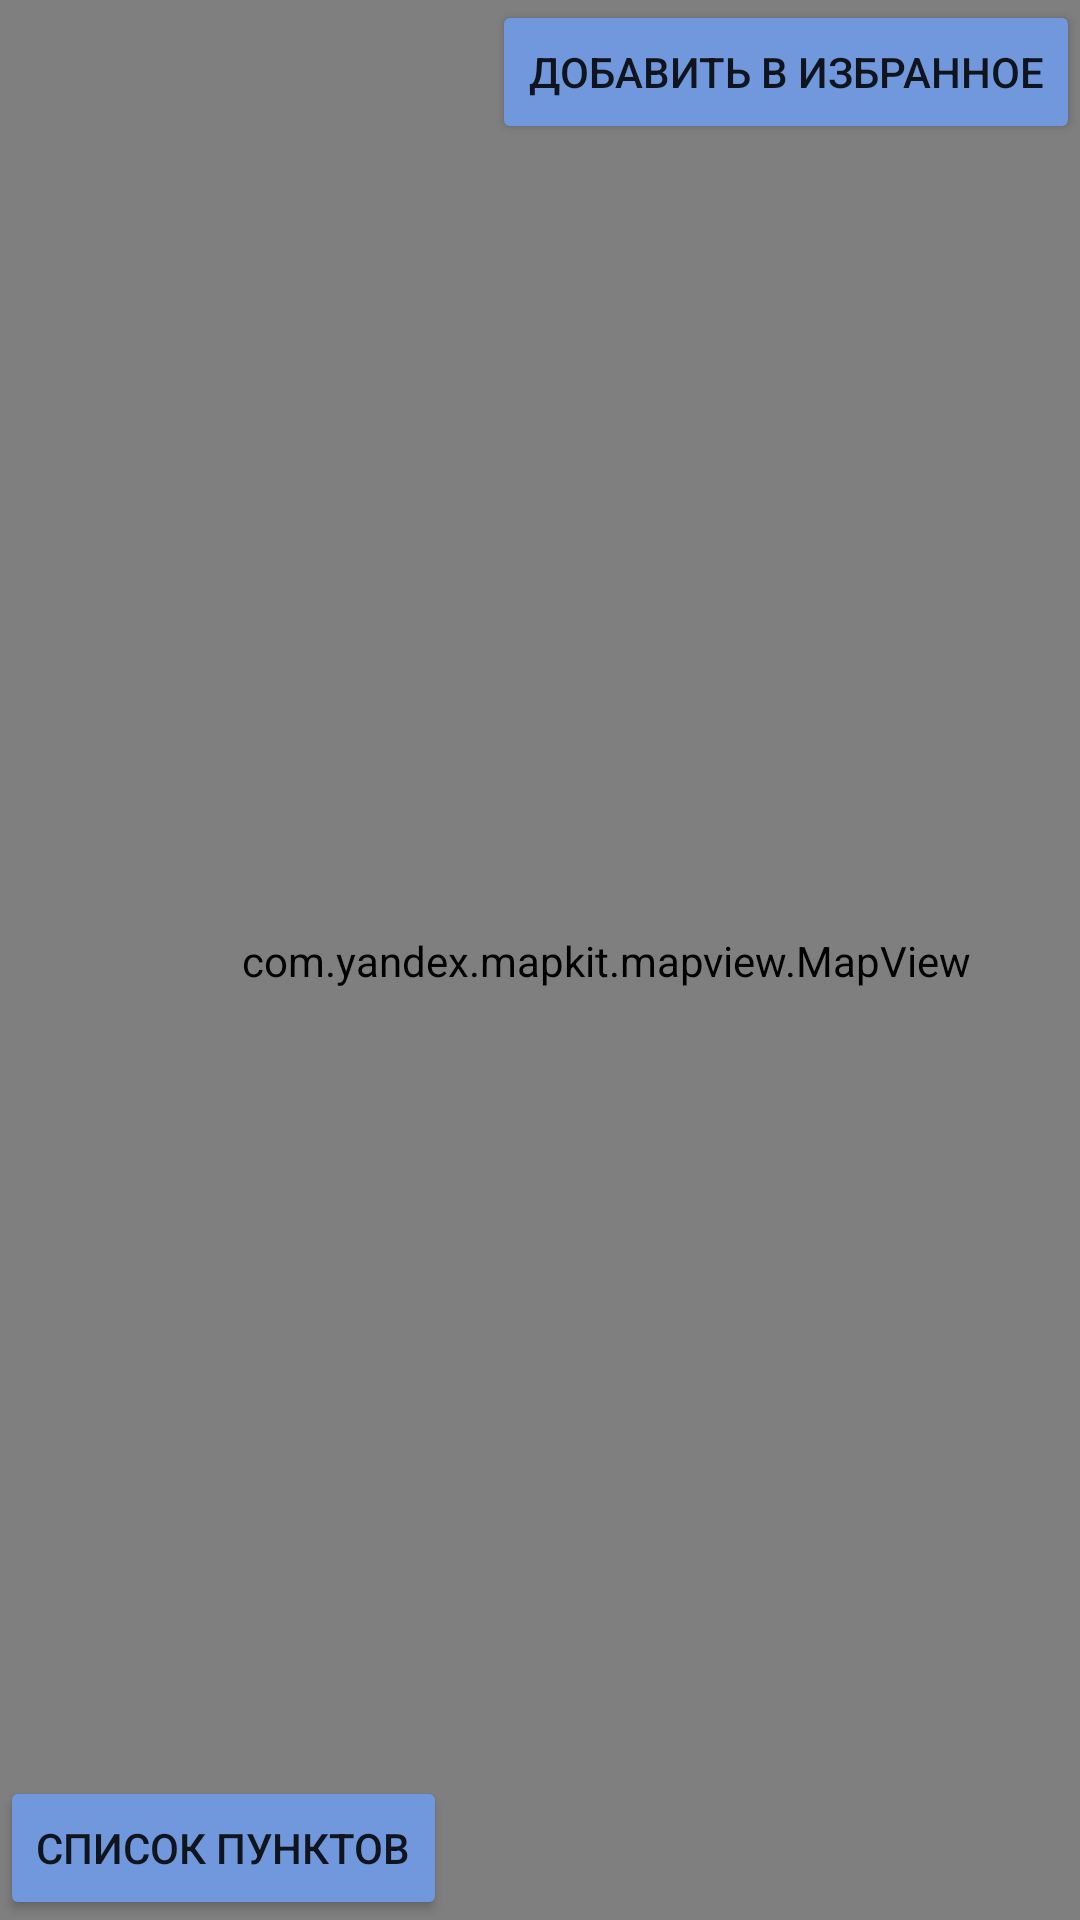

Android layout source for this screen:
<!-- AndroidManifest.xml: application theme Theme.Plastic -->
<!-- res/layout/activity_map.xml -->
<?xml version="1.0" encoding="utf-8"?>
<androidx.constraintlayout.widget.ConstraintLayout xmlns:android="http://schemas.android.com/apk/res/android"
    xmlns:app="http://schemas.android.com/apk/res-auto"
    xmlns:tools="http://schemas.android.com/tools"
    android:layout_width="match_parent"
    android:layout_height="match_parent"
    tools:context=".Map">

    <com.yandex.mapkit.mapview.MapView
        android:id="@+id/mapview"
        android:layout_width="404dp"
        android:layout_height="806dp"
        app:layout_constraintBottom_toTopOf="@+id/btnList"
        app:layout_constraintTop_toBottomOf="@+id/btnAddFav" />

    <Button
        android:id="@+id/btnList"
        android:layout_width="wrap_content"
        android:layout_height="wrap_content"
        android:text="Список пунктов"
        android:onClick="openList"
        app:layout_constraintBottom_toBottomOf="parent"
        app:layout_constraintStart_toStartOf="parent" />

    <Button
        android:id="@+id/btnAddFav"
        android:layout_width="wrap_content"
        android:layout_height="wrap_content"
        android:onClick="addToFav"
        android:text="Добавить в избранное"
        app:layout_constraintEnd_toEndOf="parent"
        app:layout_constraintTop_toTopOf="parent" />

</androidx.constraintlayout.widget.ConstraintLayout>
<!-- resources referenced by this layout -->
<resources>
  <style name="Theme.Plastic" parent="Theme.MaterialComponents.DayNight.NoActionBar">
          
          <item name="colorPrimary">@color/myGreen</item>
          <item name="colorPrimaryDark">@color/colorPrimaryDark</item>
          <item name="colorButtonNormal">@color/myBlue</item>
          <item name="colorControlHighlight">@color/myWhite</item>
          
          <item name="colorSecondary">@color/teal_200</item>
          <item name="colorSecondaryVariant">@color/teal_700</item>
          <item name="colorOnSecondary">@color/black</item>
          
          <item name="android:statusBarColor" tools:targetApi="l">?attr/colorPrimaryVariant</item>
          
      </style>
  <color name="myGreen">#20A76C</color>
  <color name="colorPrimaryDark">#303F9F</color>
  <color name="myBlue">#7198DD</color>
  <color name="myWhite">#FFF</color>
  <color name="teal_200">#FF03DAC5</color>
  <color name="teal_700">#FF018786</color>
  <color name="black">#FF000000</color>
</resources>
